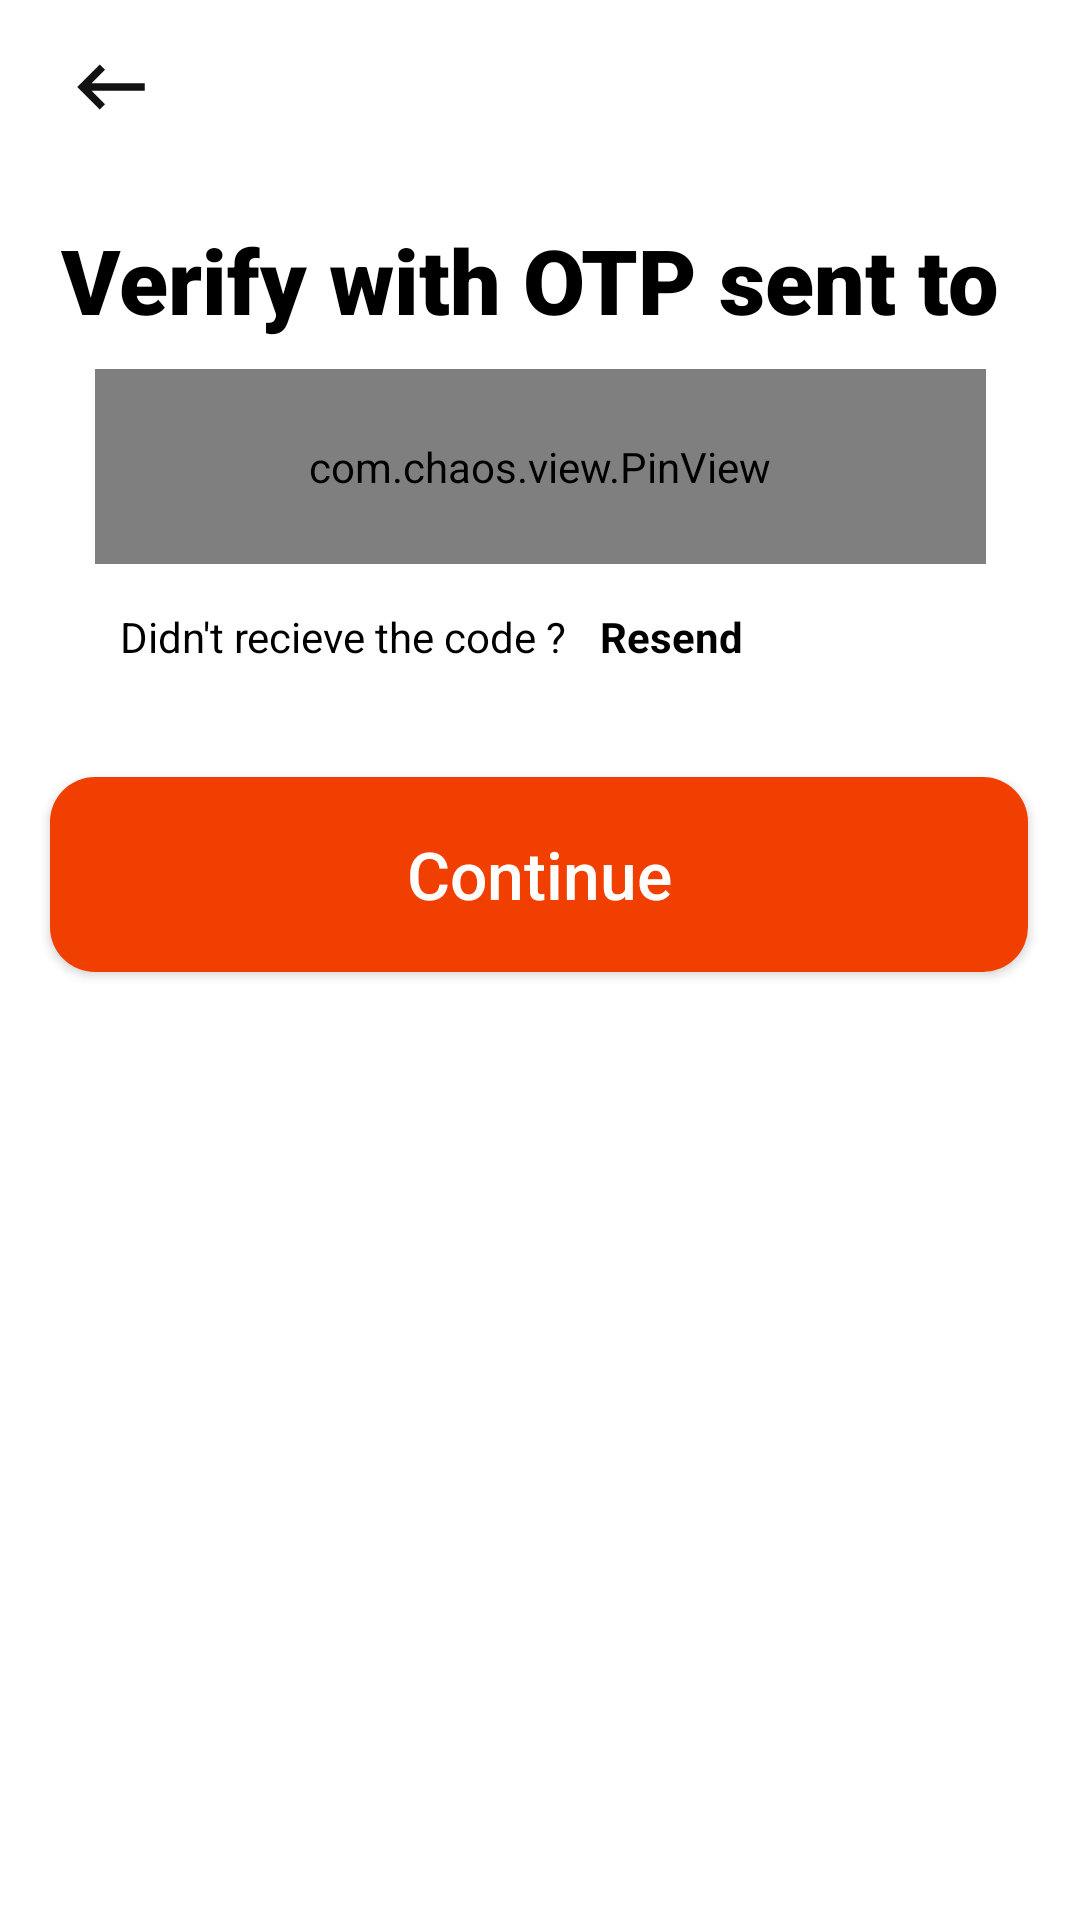

Android layout source for this screen:
<!-- AndroidManifest.xml: application theme Theme.Twiggy -->
<!-- res/layout/activity_final_page.xml -->
<?xml version="1.0" encoding="utf-8"?>
<androidx.constraintlayout.widget.ConstraintLayout xmlns:android="http://schemas.android.com/apk/res/android"
    xmlns:app="http://schemas.android.com/apk/res-auto"
    xmlns:tools="http://schemas.android.com/tools"
    android:layout_width="match_parent"
    android:background="@color/background"
    android:layout_height="match_parent"
    tools:context=".FinalPage">

    <TextView
        android:id="@+id/textView_otp"
        android:layout_width="385dp"
        android:layout_height="153dp"
        android:layout_alignParentStart="true"
        android:layout_alignParentTop="true"
        android:layout_alignParentEnd="true"
        android:layout_alignParentBottom="true"
        android:fontFamily="sans-serif-black"
        android:padding="30dp"
        android:text="@string/verify_with_otp_sent_to"
        android:textColor="@color/black"
        android:textSize="30sp"
        app:layout_constraintBottom_toBottomOf="parent"
        app:layout_constraintEnd_toEndOf="parent"
        app:layout_constraintHorizontal_bias="0.404"
        app:layout_constraintStart_toStartOf="parent"
        app:layout_constraintTop_toTopOf="parent"
        app:layout_constraintVertical_bias="0.088" />

    <ImageView
        android:id="@+id/back_arrow_last"
        android:layout_width="62dp"
        android:layout_height="50dp"
        android:layout_marginTop="4dp"
        android:padding="10dp"
        android:src="@drawable/baseline_keyboard_backspace_24"
        app:layout_constraintEnd_toEndOf="parent"
        app:layout_constraintHorizontal_bias="0.02"
        app:layout_constraintStart_toStartOf="parent"
        app:layout_constraintTop_toTopOf="parent"
        tools:ignore="MissingConstraints" />

    <com.chaos.view.PinView
        android:id="@+id/verify_otp"
        style="@style/PinWidget.PinView"
        android:layout_width="297dp"
        android:layout_height="65dp"
        android:layout_alignParentStart="true"
        android:layout_alignParentEnd="true"
        android:layout_alignParentBottom="true"
        android:layout_marginBottom="452dp"
        android:inputType="number"
        app:itemHeight="60dp"
        app:itemRadius="14sp"
        app:itemSpacing="15dp"
        app:itemWidth="60dp"
        android:textColor="@color/black"
        app:layout_constraintBottom_toBottomOf="parent"
        app:layout_constraintEnd_toEndOf="parent"
        app:layout_constraintStart_toStartOf="parent"
        app:lineColor="@color/light_black" />

    <androidx.appcompat.widget.AppCompatButton
        android:id="@+id/cont"
        android:layout_width="326dp"
        android:layout_height="65dp"
        android:layout_alignParentStart="true"
        android:layout_alignParentEnd="true"
        android:layout_alignParentBottom="true"
        android:layout_marginBottom="316dp"
        android:background="@drawable/button_design"
        android:gravity="center"
        android:text="Continue"
        android:textAllCaps="false"
        android:textColor="@color/white"
        android:textSize="22sp"
        app:layout_constraintBottom_toBottomOf="parent"
        app:layout_constraintEnd_toEndOf="parent"
        app:layout_constraintHorizontal_bias="0.494"
        app:layout_constraintStart_toStartOf="parent" />

    <TextView
        android:id="@+id/recieve"
        android:layout_width="156dp"
        android:layout_height="23dp"
        android:layout_marginStart="40dp"
        android:text="@string/didn_t_recieve_the_code"
        android:textColor="@color/black"
        app:layout_constraintBottom_toBottomOf="parent"
        app:layout_constraintStart_toStartOf="parent"
        app:layout_constraintTop_toBottomOf="@+id/verify_otp"
        app:layout_constraintVertical_bias="0.034" />

    <TextView
        android:id="@+id/resend"
        android:layout_width="77dp"
        android:layout_height="19dp"
        android:layout_marginStart="4dp"
        android:layout_marginBottom="4dp"
        android:text="Resend"
        android:textColor="@color/black"
        android:textStyle="bold"
        app:layout_constraintBottom_toBottomOf="@+id/recieve"
        app:layout_constraintStart_toEndOf="@+id/recieve" />

</androidx.constraintlayout.widget.ConstraintLayout>
<!-- resources referenced by this layout -->
<resources>
  <color name="background">#FFFFFF</color>
  <color name="black">#FF000000</color>
  <color name="light_black">#3E1E1D1D</color>
  <color name="white">#FFFFFFFF</color>
  <!-- drawable baseline_keyboard_backspace_24 (drawable) -->
  <vector android:autoMirrored="true" android:height="24dp"
      android:tint="#131212" android:viewportHeight="24"
      android:viewportWidth="24" android:width="24dp" xmlns:android="http://schemas.android.com/apk/res/android">
      <path android:fillColor="@android:color/white" android:pathData="M21,11H6.83l3.58,-3.59L9,6l-6,6 6,6 1.41,-1.41L6.83,13H21z"/>
  </vector>
  <!-- drawable button_design (drawable) -->
  <?xml version="1.0" encoding="utf-8"?>
  <shape xmlns:android="http://schemas.android.com/apk/res/android" android:shape="rectangle">
  <gradient
      android:startColor="@color/orange"
      android:centerColor="@color/orange"
      android:endColor="@color/orange"/>
      <corners android:radius="15sp"/>
  </shape>
  <string name="didn_t_recieve_the_code">Didn\'t recieve the code ?</string>
  <string name="verify_with_otp_sent_to">Verify with OTP sent to</string>
  <style name="Theme.Twiggy" parent="Base.Theme.Twiggy" />
  <color name="orange">#f13f01</color>
  <style name="Base.Theme.Twiggy" parent="Theme.MaterialComponents.DayNight.NoActionBar">
          
  
          
          <item name="colorPrimaryVariant">@color/orange</item>
  
      </style>
</resources>
